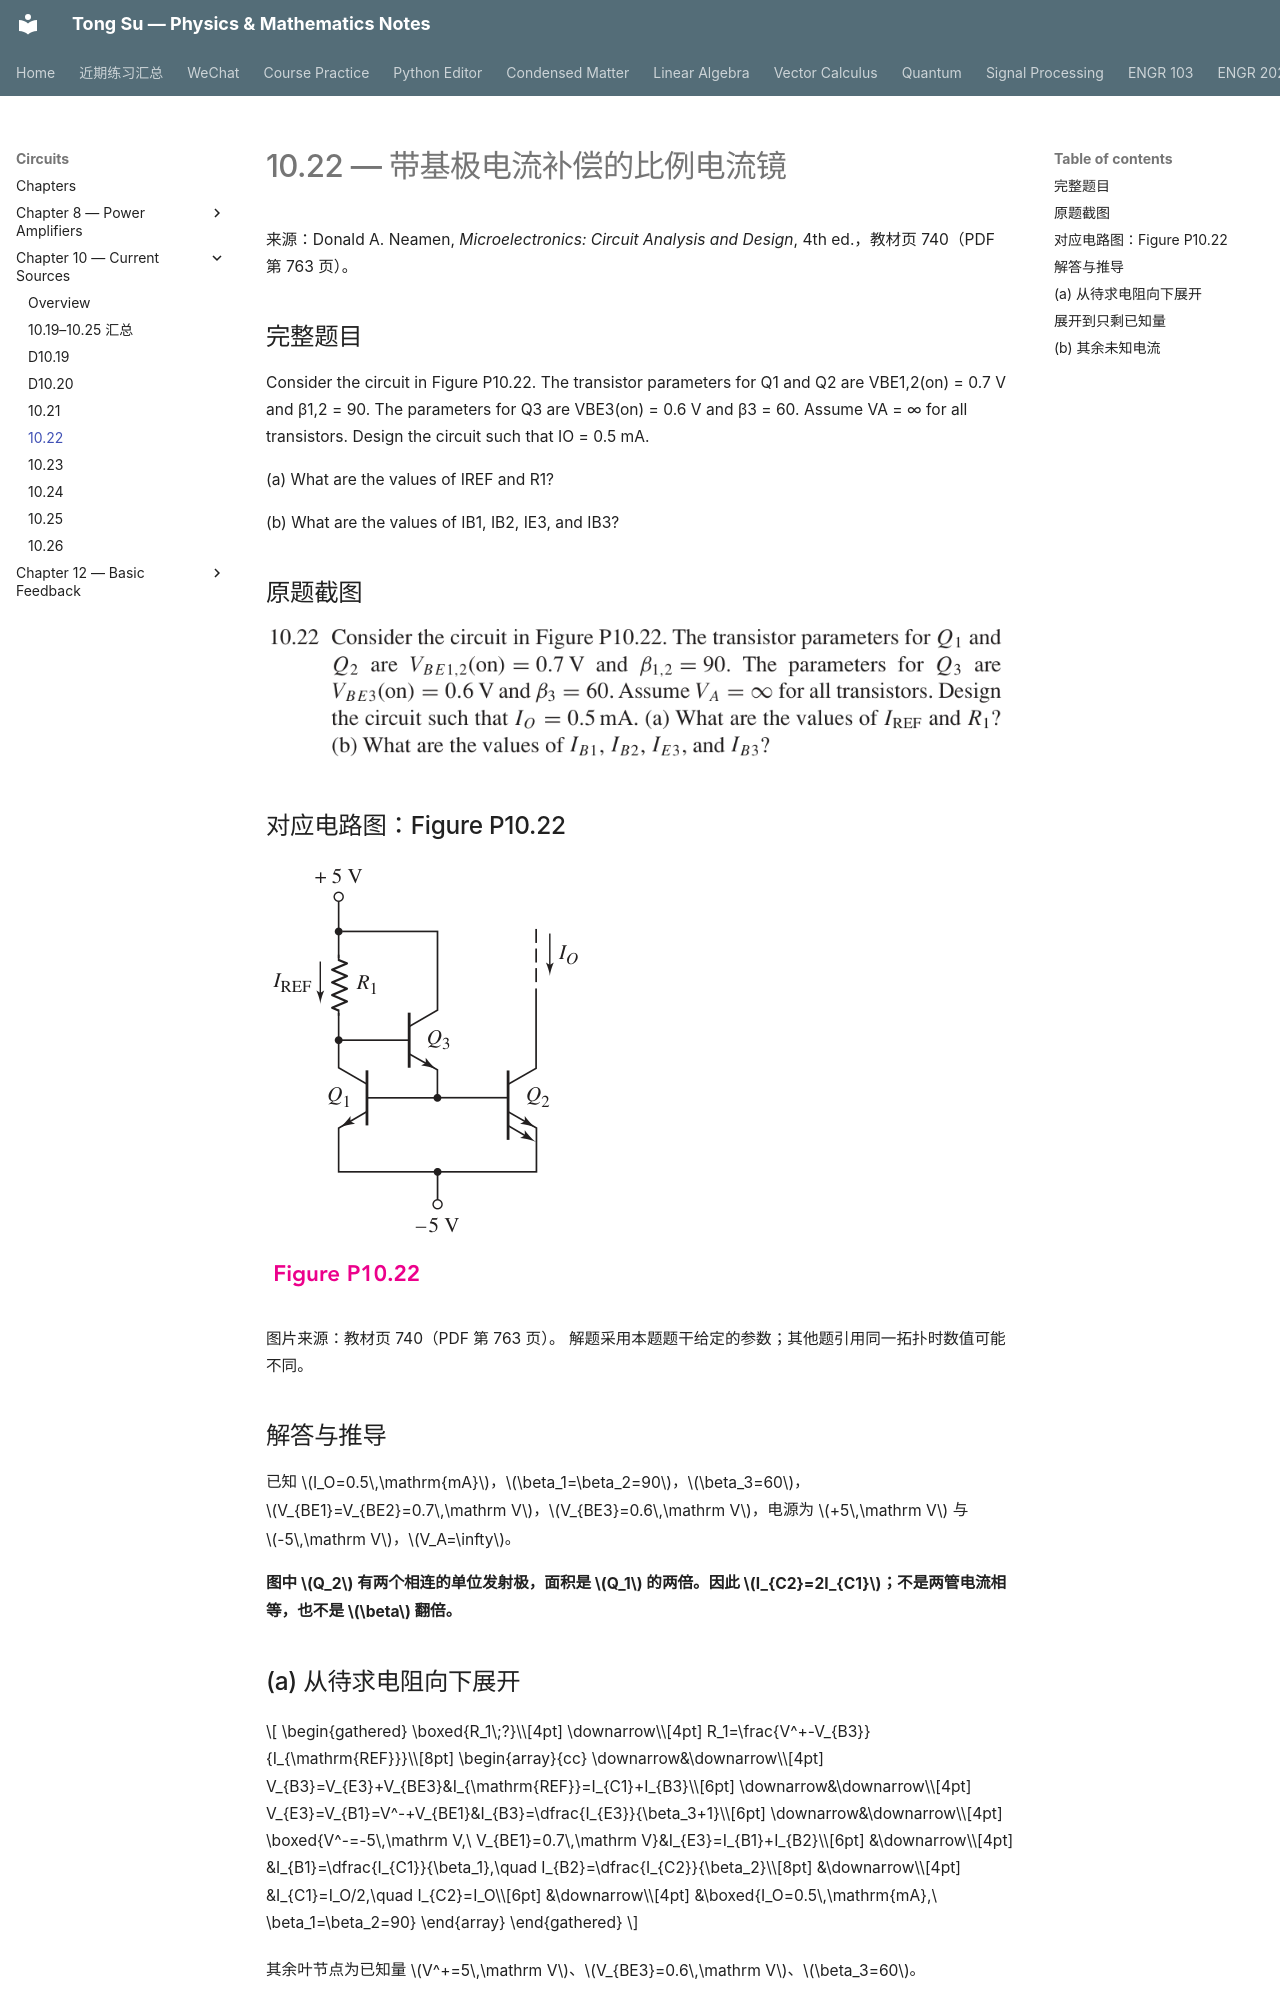

repository: OutisNemosseus/zhihu-physics-notes · page: circuits/current-sources/10-22/index.html · generator: mkdocs

# 10.22 — 带基极电流补偿的比例电流镜

来源：Donald A. Neamen, *Microelectronics: Circuit Analysis and Design*, 4th ed.，教材页 740（PDF 第 763 页）。

## 完整题目

Consider the circuit in Figure P10.22. The transistor parameters for Q1 and Q2 are VBE1,2(on) = 0.7 V and β1,2 = 90. The parameters for Q3 are VBE3(on) = 0.6 V and β3 = 60. Assume VA = ∞ for all transistors. Design the circuit such that IO = 0.5 mA.

(a) What are the values of IREF and R1?

(b) What are the values of IB1, IB2, IE3, and IB3?

## 原题截图

![题目 10.22 原文](../../assets/images/ch10/problem-10-22.webp)

## 对应电路图：Figure P10.22

![Figure P10.22](../../assets/images/ch10/fig-P10-22.webp)

图片来源：教材页 740（PDF 第 763 页）。 解题采用本题题干给定的参数；其他题引用同一拓扑时数值可能不同。

## 解答与推导

已知 $I_O=0.5\,\mathrm{mA}$，$\beta_1=\beta_2=90$，$\beta_3=60$，$V_{BE1}=V_{BE2}=0.7\,\mathrm V$，$V_{BE3}=0.6\,\mathrm V$，电源为 $+5\,\mathrm V$ 与 $-5\,\mathrm V$，$V_A=\infty$。

**图中 $Q_2$ 有两个相连的单位发射极，面积是 $Q_1$ 的两倍。因此 $I_{C2}=2I_{C1}$；不是两管电流相等，也不是 $\beta$ 翻倍。**

## (a) 从待求电阻向下展开

$$
\begin{gathered}
\boxed{R_1\;?}\\[4pt]
\downarrow\\[4pt]
R_1=\frac{V^+-V_{B3}}{I_{\mathrm{REF}}}\\[8pt]
\begin{array}{cc}
\downarrow&\downarrow\\[4pt]
V_{B3}=V_{E3}+V_{BE3}&I_{\mathrm{REF}}=I_{C1}+I_{B3}\\[6pt]
\downarrow&\downarrow\\[4pt]
V_{E3}=V_{B1}=V^-+V_{BE1}&I_{B3}=\dfrac{I_{E3}}{\beta_3+1}\\[6pt]
\downarrow&\downarrow\\[4pt]
\boxed{V^-=-5\,\mathrm V,\ V_{BE1}=0.7\,\mathrm V}&I_{E3}=I_{B1}+I_{B2}\\[6pt]
&\downarrow\\[4pt]
&I_{B1}=\dfrac{I_{C1}}{\beta_1},\quad I_{B2}=\dfrac{I_{C2}}{\beta_2}\\[8pt]
&\downarrow\\[4pt]
&I_{C1}=I_O/2,\quad I_{C2}=I_O\\[6pt]
&\downarrow\\[4pt]
&\boxed{I_O=0.5\,\mathrm{mA},\ \beta_1=\beta_2=90}
\end{array}
\end{gathered}
$$

其余叶节点为已知量 $V^+=5\,\mathrm V$、$V_{BE3}=0.6\,\mathrm V$、$\beta_3=60$。
